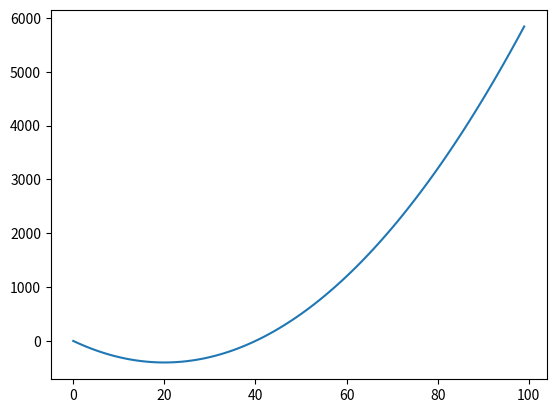

This chart was generated by the following Python code:
import matplotlib.pyplot as plt

plt.figure(dpi=100)
plt.plot(range(100),[a**2-40*a for a in range(100)])
plt.show()
